Run: headless pygame with SDL's dummy video driver; simulated clock (each Clock.tick advances the game by its frame time, no real sleeping); random seed 0; keys injected as events and as key.get_pressed() state; no mouse input.
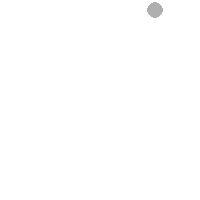
Frame 1 of 4 · flips 1–60 · no input
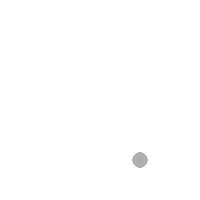
Frame 2 of 4 · flips 61–180 · tapped SPACE, RETURN · held RIGHT (→), D
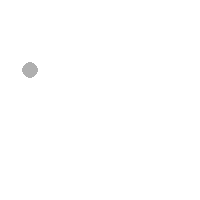
Frame 3 of 4 · flips 181–300 · held DOWN (↓), S
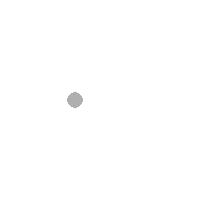
Frame 4 of 4 · flips 301–420 · held LEFT (←), A, UP (↑), W

The pygame program that drew these frames:

import pygame
from pygame.locals import QUIT

class PVector:
    def __init__(self, x, y):
        self.x = x
        self.y = y

    def add(self, other):
        self.x += other.x
        self.y += other.y

pygame.init()

width, height = 200, 200
screen = pygame.display.set_mode((width, height))
pygame.display.set_caption("PVector with Pygame")

location = PVector(100, 100)
velocity = PVector(2.5, 5)

clock = pygame.time.Clock()

while True:
    for event in pygame.event.get():
        if event.type == QUIT:
            pygame.quit()

    location.add(velocity)

    if location.x > width or location.x < 0:
        velocity.x *= -1

    if location.y > height or location.y < 0:
        velocity.y *= -1

    screen.fill((255, 255, 255))
    pygame.draw.ellipse(screen, (175, 175, 175), (location.x - 8, location.y - 8, 16, 16))

    pygame.display.flip()
    clock.tick(60)
